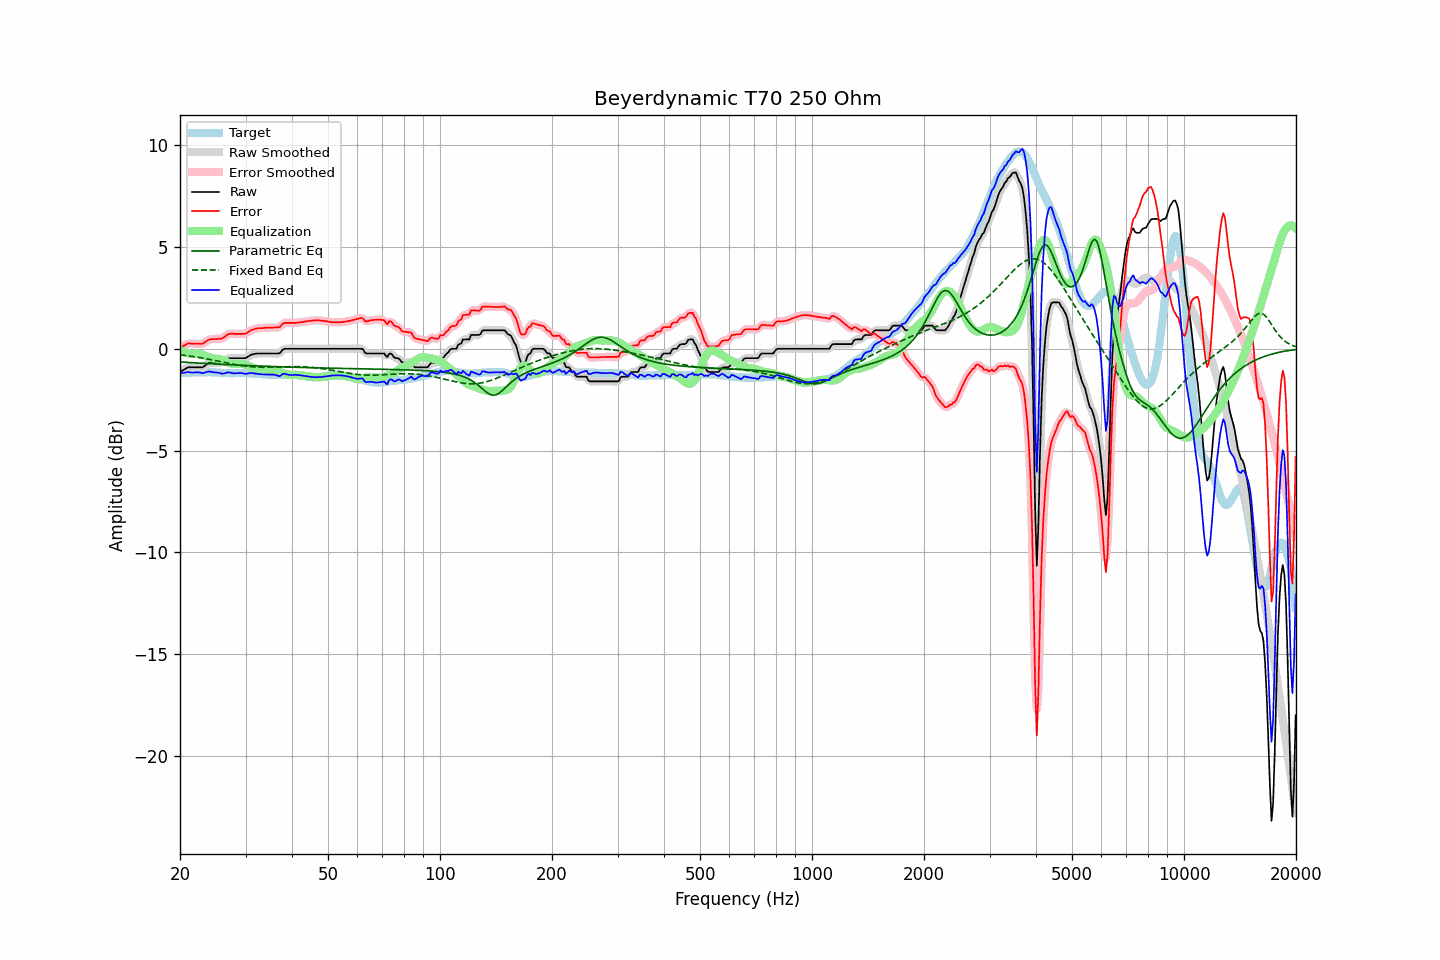

The data file committed next to this chart (first rows):
frequency, raw, error, smoothed, error_smoothed, equalization, parametric_eq, fixed_band_eq, equalized_raw, equalized_smoothed, target
20.00, -1.14, 0.04, -1.15, 0.04, -0.06, -0.65, -0.29, -1.20, -1.20, -1.18
20.20, -1.09, 0.09, -1.09, 0.09, -0.10, -0.65, -0.30, -1.19, -1.19, -1.18
20.40, -1.05, 0.13, -1.04, 0.14, -0.14, -0.66, -0.31, -1.19, -1.18, -1.18
20.61, -1.00, 0.17, -1.00, 0.18, -0.17, -0.66, -0.32, -1.17, -1.17, -1.17
20.81, -0.95, 0.22, -0.95, 0.22, -0.20, -0.67, -0.33, -1.15, -1.15, -1.17
21.02, -0.91, 0.26, -0.92, 0.25, -0.23, -0.67, -0.34, -1.14, -1.15, -1.17
21.23, -0.91, 0.26, -0.91, 0.26, -0.24, -0.68, -0.35, -1.15, -1.15, -1.17
21.44, -0.91, 0.25, -0.91, 0.26, -0.26, -0.68, -0.37, -1.17, -1.16, -1.16
21.66, -0.91, 0.25, -0.91, 0.26, -0.26, -0.69, -0.38, -1.17, -1.17, -1.16
21.87, -0.91, 0.25, -0.91, 0.25, -0.25, -0.69, -0.39, -1.16, -1.16, -1.16
22.09, -0.91, 0.25, -0.91, 0.25, -0.25, -0.69, -0.40, -1.16, -1.16, -1.16
22.31, -0.91, 0.24, -0.91, 0.25, -0.24, -0.70, -0.41, -1.15, -1.15, -1.15
22.54, -0.91, 0.25, -0.91, 0.24, -0.25, -0.70, -0.43, -1.16, -1.17, -1.16
22.76, -0.91, 0.24, -0.91, 0.24, -0.27, -0.71, -0.44, -1.18, -1.18, -1.15
22.99, -0.91, 0.24, -0.90, 0.26, -0.29, -0.71, -0.46, -1.20, -1.18, -1.15
23.22, -0.86, 0.29, -0.86, 0.29, -0.32, -0.72, -0.47, -1.18, -1.18, -1.15
23.45, -0.80, 0.35, -0.81, 0.35, -0.35, -0.72, -0.48, -1.15, -1.16, -1.15
23.69, -0.75, 0.40, -0.75, 0.40, -0.38, -0.73, -0.50, -1.13, -1.13, -1.15
23.92, -0.70, 0.44, -0.71, 0.44, -0.41, -0.73, -0.51, -1.11, -1.12, -1.14
24.16, -0.68, 0.47, -0.68, 0.47, -0.44, -0.73, -0.53, -1.12, -1.13, -1.15
24.40, -0.68, 0.47, -0.68, 0.48, -0.46, -0.74, -0.54, -1.14, -1.14, -1.15
24.65, -0.68, 0.47, -0.68, 0.48, -0.47, -0.74, -0.56, -1.15, -1.15, -1.15
24.89, -0.68, 0.48, -0.68, 0.48, -0.48, -0.75, -0.58, -1.16, -1.16, -1.16
25.14, -0.68, 0.48, -0.68, 0.49, -0.49, -0.75, -0.59, -1.17, -1.17, -1.16
25.39, -0.68, 0.49, -0.68, 0.49, -0.50, -0.76, -0.61, -1.18, -1.18, -1.17
25.65, -0.68, 0.49, -0.68, 0.49, -0.52, -0.76, -0.63, -1.20, -1.20, -1.17
25.91, -0.68, 0.50, -0.67, 0.51, -0.54, -0.76, -0.64, -1.22, -1.21, -1.18
26.16, -0.64, 0.54, -0.64, 0.55, -0.58, -0.77, -0.66, -1.21, -1.21, -1.18
26.43, -0.59, 0.60, -0.59, 0.60, -0.61, -0.77, -0.67, -1.20, -1.20, -1.19
26.69, -0.53, 0.66, -0.53, 0.66, -0.65, -0.78, -0.69, -1.18, -1.17, -1.19
26.96, -0.47, 0.72, -0.49, 0.71, -0.68, -0.78, -0.71, -1.15, -1.16, -1.19
27.23, -0.46, 0.73, -0.46, 0.74, -0.71, -0.78, -0.72, -1.17, -1.17, -1.19
27.50, -0.46, 0.74, -0.45, 0.74, -0.73, -0.79, -0.74, -1.19, -1.18, -1.20
27.77, -0.46, 0.74, -0.46, 0.74, -0.74, -0.79, -0.75, -1.20, -1.20, -1.20
28.05, -0.46, 0.73, -0.46, 0.74, -0.75, -0.79, -0.77, -1.21, -1.21, -1.19
28.33, -0.46, 0.73, -0.46, 0.73, -0.74, -0.80, -0.78, -1.20, -1.20, -1.19
28.62, -0.46, 0.73, -0.46, 0.73, -0.73, -0.80, -0.80, -1.19, -1.19, -1.19
28.90, -0.46, 0.73, -0.46, 0.73, -0.73, -0.81, -0.81, -1.19, -1.19, -1.19
29.19, -0.46, 0.73, -0.46, 0.73, -0.73, -0.81, -0.82, -1.19, -1.19, -1.19
29.48, -0.46, 0.73, -0.46, 0.73, -0.74, -0.81, -0.84, -1.20, -1.21, -1.19
29.78, -0.46, 0.73, -0.46, 0.74, -0.76, -0.82, -0.85, -1.22, -1.22, -1.19
30.08, -0.45, 0.75, -0.44, 0.76, -0.78, -0.82, -0.86, -1.24, -1.22, -1.20
30.38, -0.40, 0.80, -0.40, 0.80, -0.82, -0.82, -0.87, -1.22, -1.22, -1.20
30.68, -0.35, 0.85, -0.35, 0.85, -0.85, -0.83, -0.87, -1.20, -1.20, -1.20
30.99, -0.30, 0.91, -0.31, 0.90, -0.89, -0.83, -0.88, -1.19, -1.19, -1.21
31.30, -0.28, 0.93, -0.28, 0.94, -0.92, -0.83, -0.89, -1.20, -1.20, -1.21
31.61, -0.26, 0.96, -0.26, 0.96, -0.95, -0.84, -0.89, -1.21, -1.21, -1.22
31.93, -0.24, 0.98, -0.24, 0.98, -0.98, -0.84, -0.90, -1.22, -1.22, -1.22
32.24, -0.23, 1.00, -0.23, 1.00, -1.00, -0.84, -0.90, -1.23, -1.23, -1.23
32.57, -0.23, 1.01, -0.23, 1.01, -1.01, -0.85, -0.91, -1.24, -1.24, -1.24
32.89, -0.23, 1.01, -0.23, 1.01, -1.02, -0.85, -0.91, -1.25, -1.25, -1.24
33.22, -0.23, 1.01, -0.23, 1.02, -1.02, -0.85, -0.91, -1.25, -1.25, -1.24
33.55, -0.23, 1.02, -0.23, 1.02, -1.03, -0.85, -0.91, -1.26, -1.26, -1.25
33.89, -0.23, 1.03, -0.23, 1.03, -1.03, -0.86, -0.91, -1.26, -1.26, -1.26
34.23, -0.23, 1.03, -0.23, 1.04, -1.04, -0.86, -0.91, -1.27, -1.27, -1.26
34.57, -0.23, 1.04, -0.23, 1.04, -1.04, -0.86, -0.91, -1.27, -1.27, -1.27
34.92, -0.23, 1.04, -0.23, 1.04, -1.03, -0.87, -0.91, -1.26, -1.26, -1.27
35.27, -0.23, 1.04, -0.23, 1.05, -1.03, -0.87, -0.90, -1.26, -1.26, -1.27
35.62, -0.23, 1.04, -0.23, 1.05, -1.04, -0.87, -0.90, -1.27, -1.27, -1.27
35.97, -0.23, 1.05, -0.23, 1.05, -1.05, -0.88, -0.90, -1.28, -1.28, -1.28
... 635 more rows
